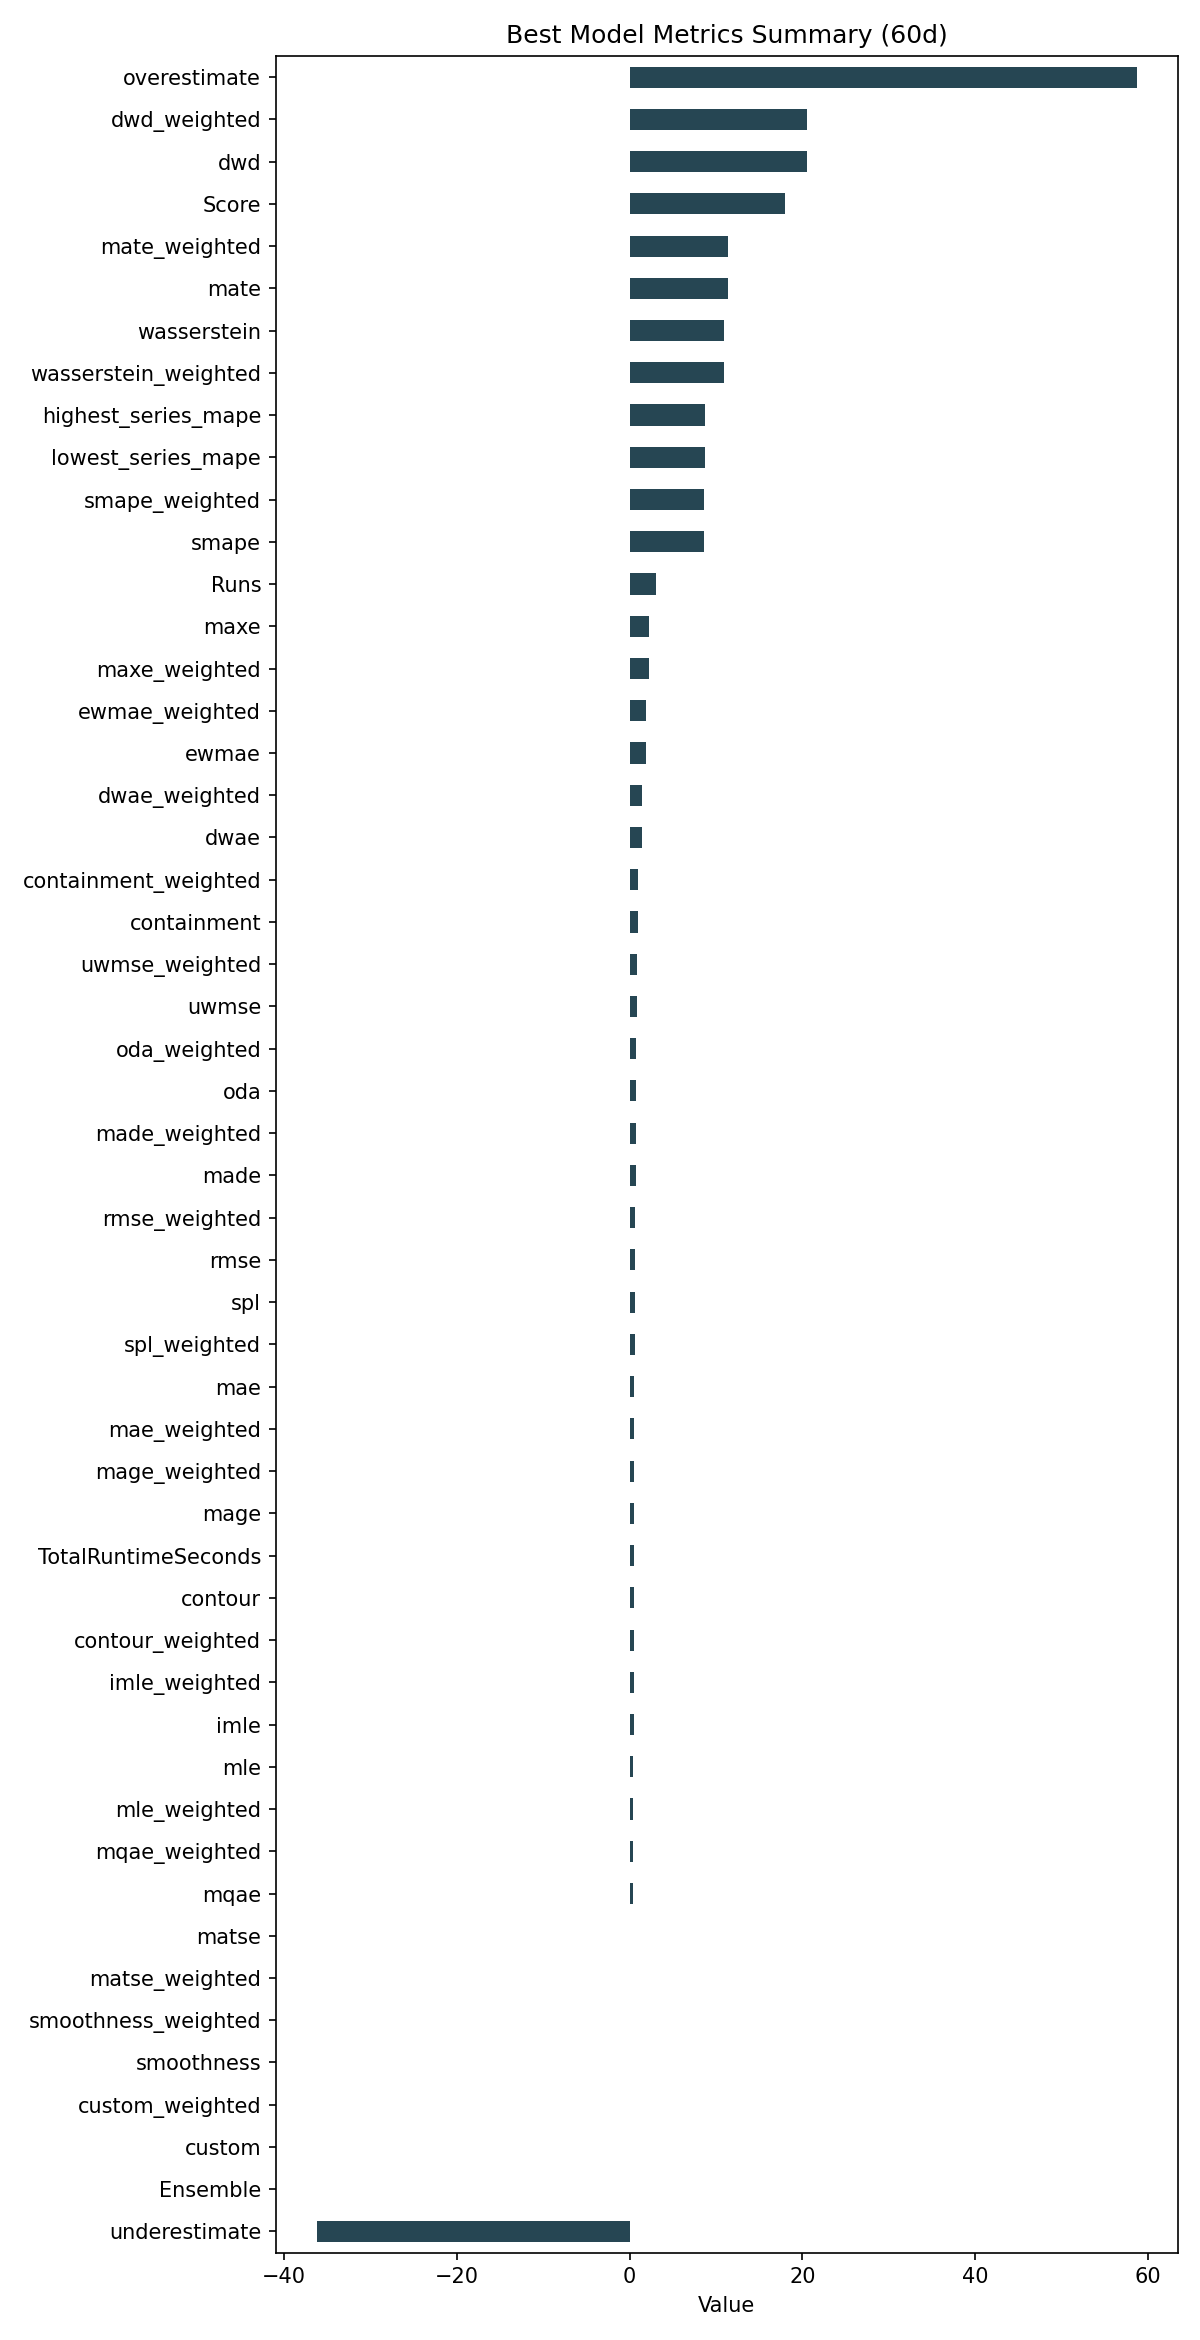

The file beside this chart, header and first rows:
ID, Model, ModelParameters, TransformationParameters, Ensemble, Runs, smape, mae, rmse, made, mage, custom, underestimate, mle, overestimate, imle, spl, containment, contour, maxe, oda, dwae, mqae, ewmae
1dbe84cfb6c4c539f6c375bc33843f73, RollingRegression, {"regression_model": {"model": "ElasticN…, {"fillna": "ffill", "transformations": {…, 0, 3, 8.657, 0.5271, 0.6512, 0.7298, 0.5271, 0.0, -36.22, 0.4396, 58.66, 0.4825, 0.5582, 0.9889, 0.5, 2.208, 0.7389, 1.433, 0.4061, 1.895
